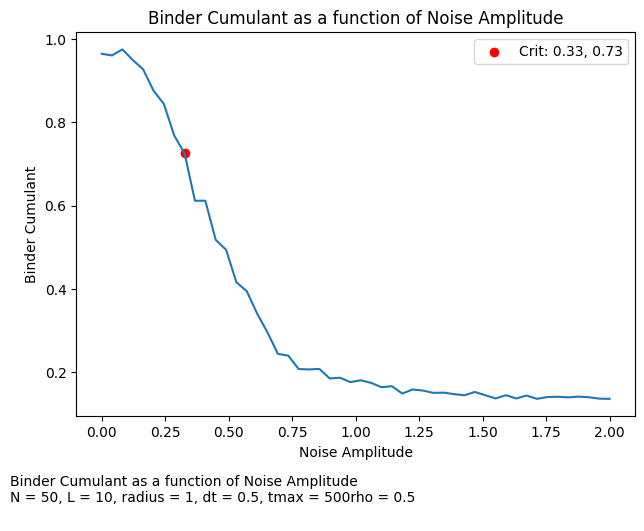

Values plotted in this chart, from the file beside it:
Noise Amplitude, Binder Cumulant
0.0, 0.9651
0.04082, 0.9613
0.08163, 0.9757
0.1224, 0.9502
0.1633, 0.9278
0.2041, 0.8766
0.2449, 0.8446
0.2857, 0.7685
0.3265, 0.7254
0.3673, 0.6116
0.4082, 0.6116
0.449, 0.5176
0.4898, 0.4938
0.5306, 0.4154
0.5714, 0.394
0.6122, 0.3401
0.6531, 0.2948
0.6939, 0.2432
0.7347, 0.2391
0.7755, 0.2067
0.8163, 0.2058
0.8571, 0.207
0.898, 0.1842
0.9388, 0.1859
0.9796, 0.1753
1.02, 0.1797
1.061, 0.1734
1.102, 0.163
1.143, 0.1655
1.184, 0.1478
1.224, 0.1576
1.265, 0.155
1.306, 0.1494
1.347, 0.15
1.388, 0.1465
1.429, 0.1437
1.469, 0.1516
1.51, 0.1438
1.551, 0.1361
1.592, 0.1438
1.633, 0.136
1.673, 0.143
1.714, 0.1351
1.755, 0.1394
1.796, 0.1401
1.837, 0.1386
1.878, 0.1404
1.918, 0.1389
1.959, 0.1356
2.0, 0.1351
